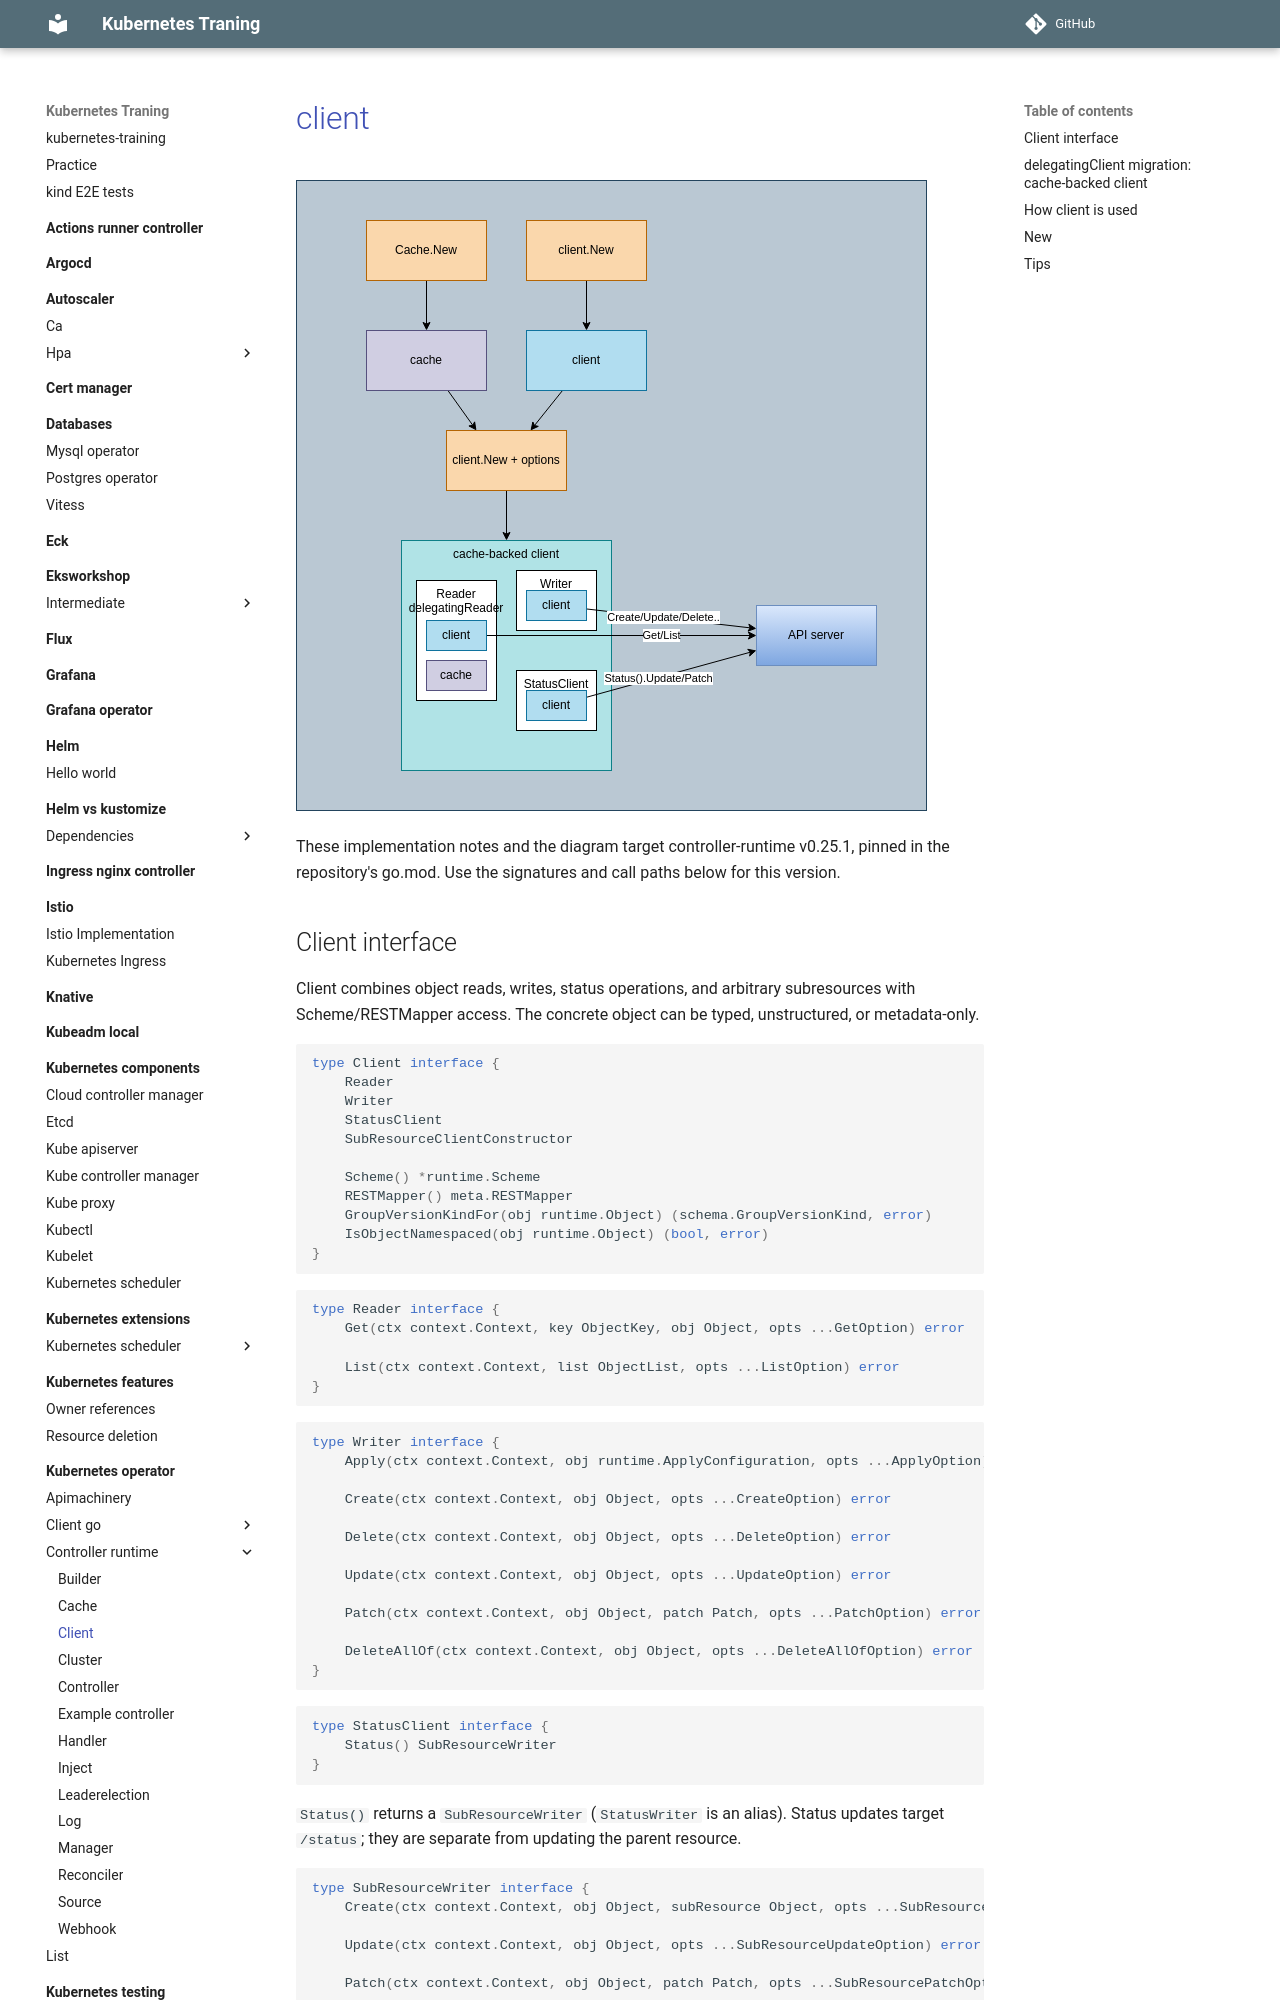

repository: nakamasato/kubernetes-training · page: kubernetes-operator/controller-runtime/client/index.html · generator: mkdocs

# [client](https://github.com/kubernetes-sigs/controller-runtime/blob/v0.25.1/pkg/client/client.go)

![](diagram.drawio.svg)

These implementation notes and the diagram target controller-runtime v0.25.1, pinned in the repository's go.mod. Use the signatures and call paths below for this version.

## Client interface

Client combines object reads, writes, status operations, and arbitrary subresources with Scheme/RESTMapper access. The concrete object can be typed, unstructured, or metadata-only.

```go
type Client interface {
    Reader
    Writer
    StatusClient
    SubResourceClientConstructor

    Scheme() *runtime.Scheme
    RESTMapper() meta.RESTMapper
    GroupVersionKindFor(obj runtime.Object) (schema.GroupVersionKind, error)
    IsObjectNamespaced(obj runtime.Object) (bool, error)
}
```

```go
type Reader interface {
    Get(ctx context.Context, key ObjectKey, obj Object, opts ...GetOption) error

    List(ctx context.Context, list ObjectList, opts ...ListOption) error
}
```

```go
type Writer interface {
    Apply(ctx context.Context, obj runtime.ApplyConfiguration, opts ...ApplyOption) error

    Create(ctx context.Context, obj Object, opts ...CreateOption) error

    Delete(ctx context.Context, obj Object, opts ...DeleteOption) error

    Update(ctx context.Context, obj Object, opts ...UpdateOption) error

    Patch(ctx context.Context, obj Object, patch Patch, opts ...PatchOption) error

    DeleteAllOf(ctx context.Context, obj Object, opts ...DeleteAllOfOption) error
}
```

```go
type StatusClient interface {
    Status() SubResourceWriter
}
```

`Status()` returns a `SubResourceWriter` (`StatusWriter` is an alias). Status updates target `/status`; they are separate from updating the parent resource.

```go
type SubResourceWriter interface {
    Create(ctx context.Context, obj Object, subResource Object, opts ...SubResourceCreateOption) error

    Update(ctx context.Context, obj Object, opts ...SubResourceUpdateOption) error

    Patch(ctx context.Context, obj Object, patch Patch, opts ...SubResourcePatchOption) error

    Apply(ctx context.Context, obj runtime.ApplyConfiguration, opts ...SubResourceApplyOption) error
}
```
